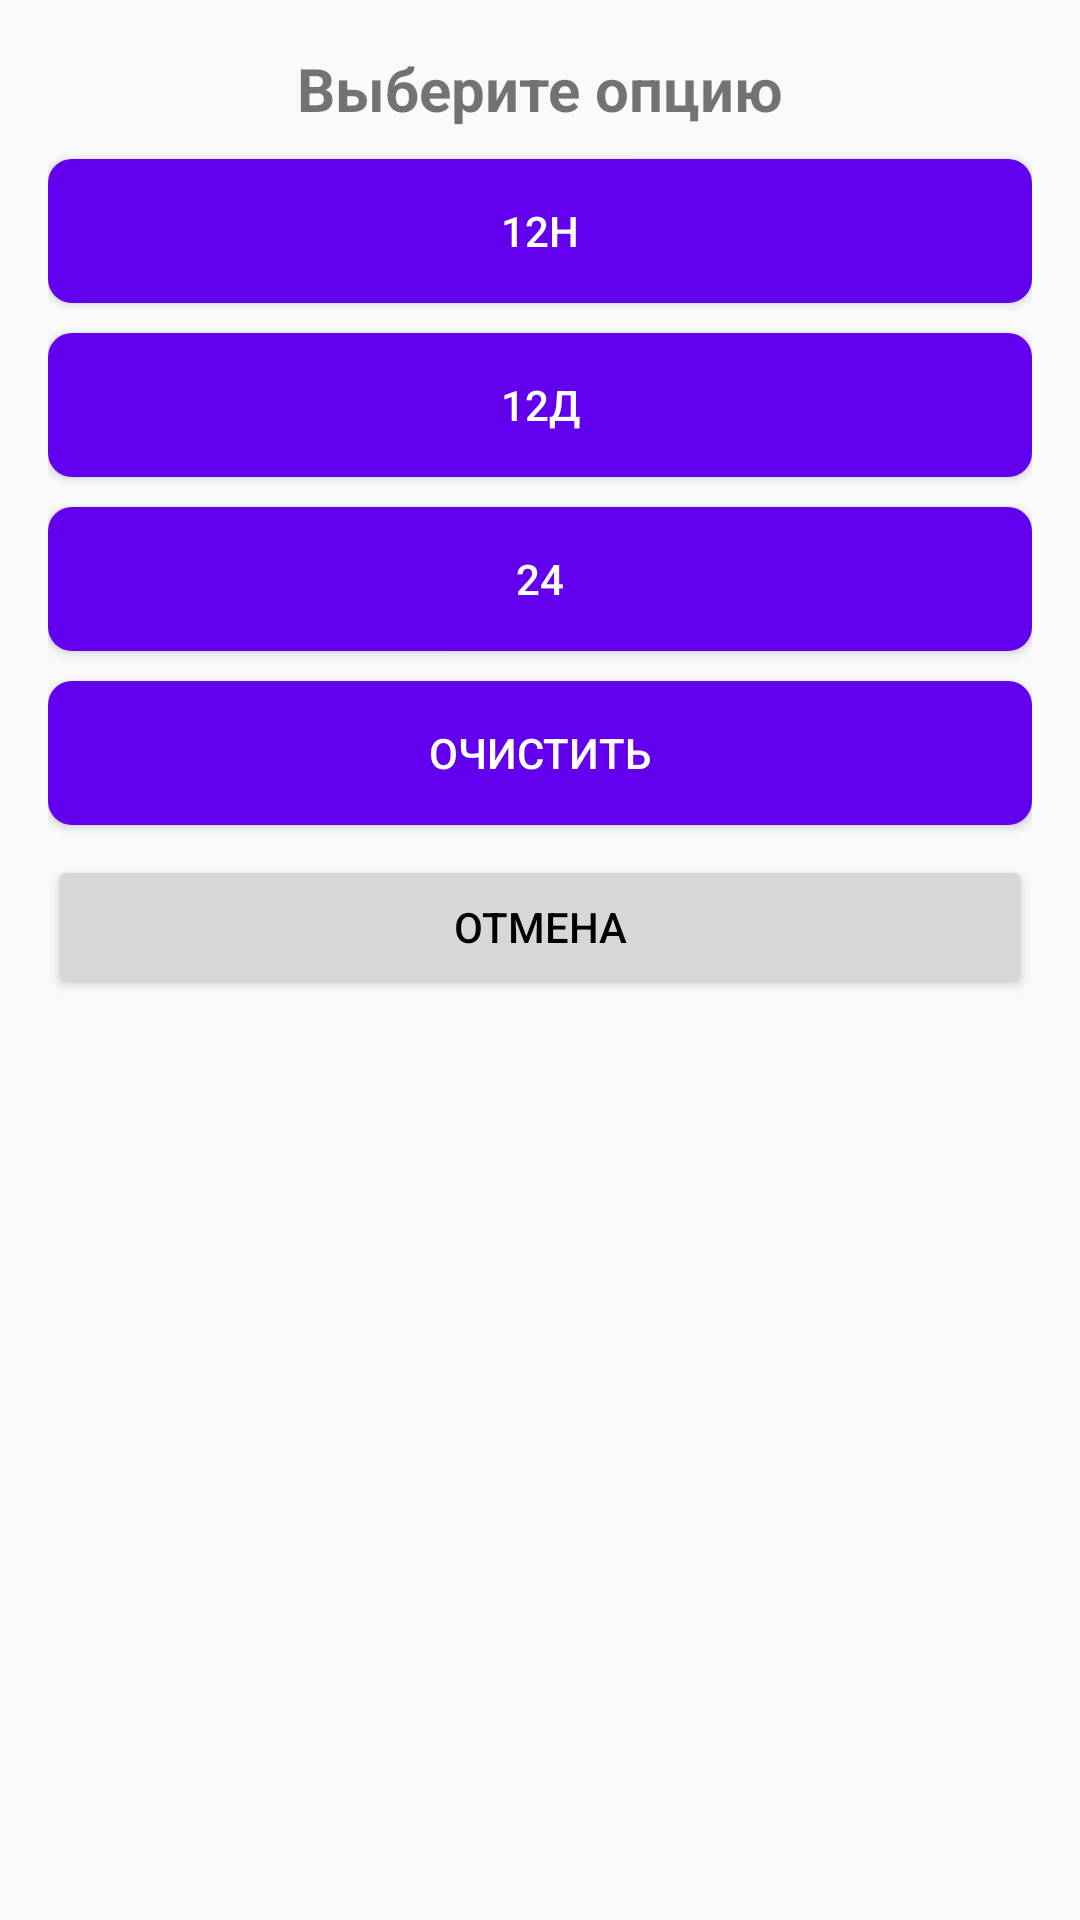

The Android layout XML behind this screen, and the referenced resources:
<!-- AndroidManifest.xml: application theme Theme.Granta -->
<!-- res/layout/dialog_custom_layout.xml -->
<?xml version="1.0" encoding="utf-8"?>
<LinearLayout xmlns:android="http://schemas.android.com/apk/res/android"
              android:layout_width="match_parent"
              android:layout_height="wrap_content"
              android:orientation="vertical"
              android:padding="16dp">

    <TextView
            android:id="@+id/dialog_title"
            android:layout_width="wrap_content"
            android:layout_height="wrap_content"
            android:text="Выберите опцию"
            android:textSize="20sp"
            android:textStyle="bold"
            android:layout_gravity="center"
            android:paddingBottom="10dp" />

    <Button
            android:id="@+id/option_1"
            android:layout_width="match_parent"
            android:layout_height="wrap_content"
            android:text="12н"
            android:background="@drawable/button_background"
            android:textColor="@android:color/white"
            android:layout_marginBottom="10dp" />

    <Button
            android:id="@+id/option_2"
            android:layout_width="match_parent"
            android:layout_height="wrap_content"
            android:text="12д"
            android:background="@drawable/button_background"
            android:textColor="@android:color/white"
            android:layout_marginBottom="10dp" />

    <Button
            android:id="@+id/option_3"
            android:layout_width="match_parent"
            android:layout_height="wrap_content"
            android:text="24"
            android:background="@drawable/button_background"
            android:textColor="@android:color/white"
            android:layout_marginBottom="10dp" />
    <Button
            android:id="@+id/clear_button"
            android:layout_width="match_parent"
            android:layout_height="wrap_content"
            android:text="Очистить"
            android:background="@drawable/button_background"
            android:textColor="@android:color/white"
            android:layout_marginBottom="10dp" />

    <Button
            android:id="@+id/cancel_button"
            android:layout_width="match_parent"
            android:layout_height="wrap_content"
            android:text="Отмена"
            android:textColor="@android:color/black" />
</LinearLayout>
<!-- resources referenced by this layout -->
<resources>
  <!-- drawable button_background (drawable) -->
  <?xml version="1.0" encoding="utf-8"?>
  <selector xmlns:android="http://schemas.android.com/apk/res/android">
      <item android:state_pressed="true">
          <shape android:shape="rectangle">
              <solid android:color="#FF6200EE"/>
              <corners android:radius="8dp"/>
          </shape>
      </item>
      <item>
          <shape android:shape="rectangle">
              <solid android:color="#FF6200EE"/>
              <corners android:radius="8dp"/>
          </shape>
      </item>
  </selector>
  <style name="Theme.Granta" parent="Theme.AppCompat.Light.NoActionBar" />
</resources>
